Run: headless pygame with SDL's dummy video driver; simulated clock (each Clock.tick advances the game by its frame time, no real sleeping); random seed 0; keys injected as events and as key.get_pressed() state; no mouse input.
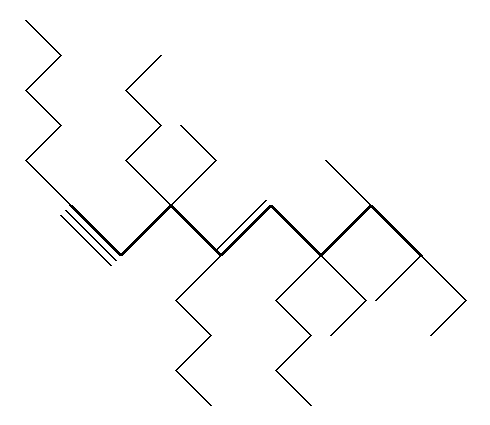
Frame 1 of 4 · flips 1–60 · no input
Frame 2 of 4 · flips 61–180 · tapped SPACE, RETURN · held RIGHT (→), D · screen unchanged from frame 1, image omitted
Frame 3 of 4 · flips 181–300 · held DOWN (↓), S · screen unchanged from frame 2, image omitted
Frame 4 of 4 · flips 301–420 · held LEFT (←), A, UP (↑), W · screen unchanged from frame 3, image omitted

The pygame program that drew these frames:

import re 
import pygame as pg

uhlovodiky = ["meth","eth","prop","but","pent","hex","hept","okt","non","dek"]
cisla = ["mono","di","tri","tetra","penta","hexa","hepta","okta","nona","deka"]
nazvy_vazeb = ["en","yn"]

uhlovodik = "3,4,6-tributyl-7,8-methyl-3,6,8-diethyl-1-pentylokt-4-en-1-yn"
#uhlovodik = "5,6,7,9-trioktyl-1,2,3,9-tripentylnonan"


def get_uhlovodik(vstup):
    vstup = list(filter(None, re.split("[,-]+", vstup)))

    #osekání vstupu na hlavní část
    hlavni_retezec = 0
    hlavni_retezec_c = 0 #počet uhlovodíků v hlavní části (1,2)
    for i in vstup:
        c = 0
        for u in uhlovodiky:
            if u in i: 
                c+=1
        if c >= hlavni_retezec_c: 
            hlavni_retezec_c = c
            hlavni_retezec = i
    #nalezení hlavního uhlovodíku
    hlavni_uhlovodik = ""
    if hlavni_retezec_c > 1:
        highest_index = 0
        for i in uhlovodiky:
            index = hlavni_retezec.find(i)
            if index > highest_index:
                highest_index = index
        hlavni_uhlovodik = hlavni_retezec[highest_index:]
    else:
        hlavni_uhlovodik = hlavni_retezec
    #délka hlavního uhlovodíku
    hlavni_uhlovodik_delka = 0
    for i in uhlovodiky:
        if i in hlavni_uhlovodik:
            hlavni_uhlovodik_delka = uhlovodiky.index(i)+1
    #nalezení zbytků
    zbytky = []
    indexy_zbytku = []
    for i in range(vstup.index(hlavni_retezec)+1):
        if vstup[i].isdigit():
            indexy_zbytku.append(int(vstup[i]))
        else:
            nazev = vstup[i]
            for c in cisla:
                nazev = nazev.replace(c,"")
            if i == vstup.index(hlavni_retezec):
                nazev = nazev.replace(hlavni_uhlovodik,"")

            #print(f"{nazev}: {indexy_zbytku}")
            delka = 0

            if nazev[-1] == "n": nazev = nazev[:-1] #nevim proč to tam dává 'n' a jsem línej to zjišťovat

            for u in uhlovodiky:
                if nazev[:-2] in u:
                    delka = uhlovodiky.index(u)+1
            
            zbytky.append({"nazev":nazev,"delka": delka,"pozice":indexy_zbytku, "smer": [-1 for i in range(len(indexy_zbytku))]})
            indexy_zbytku = []
    #nalezení vazeb
    index_vazeb = []
    vazby = []
    for i in range(vstup.index(hlavni_retezec)+1,len(vstup)):
        if vstup[i].isdigit():
            index_vazeb.append(int(vstup[i]))
        else:
            nazev = vstup[i]
            for c in cisla:
                nazev = nazev.replace(c,"")
            delka = nazvy_vazeb.index(nazev)+2
            
            #print(f"{nazev} ({delka}): {index_vazeb}")
            vazby.append({"nazev":nazev,"delka": delka,"pozice":index_vazeb})
            index_vazeb = []

    double_zbytky = []
    #nastavení směru vykreslení zbytku (když jsou 2)
    for i in zbytky:
        for j in i["pozice"]:
            c = 0
            to_change = {"index":0,"pos_index":0}
            for k in zbytky:
                for l in k["pozice"]:
                    if j == l:
                        c+=1
                        to_change = {"index":zbytky.index(k),"pos_index":k["pozice"].index(l)}
            if c > 1:
                zbytky[to_change["index"]]["smer"][to_change["pos_index"]] = 1

    #print(f"Hlavní řetězec: {hlavni_uhlovodik}, délka: {hlavni_uhlovodik_delka}")
    return [hlavni_uhlovodik_delka,zbytky,vazby]


hlavni_uhlovodik_delka,zbytky,vazby = get_uhlovodik(uhlovodik)

pg.init()

#velikost
max_zbytek_top, max_zbytek_bot = 0,0
add_padding_x = [0,0]
for i in zbytky:
    for p in range(len(i["pozice"])):
        #padding stuff
        if i["pozice"][p] == 1:
            add_padding_x[0] = 50
        if i["pozice"][p] == hlavni_uhlovodik_delka and i["smer"][p] == 1:
            add_padding_x[1] = 50

        if i["pozice"][p]%2 == 1 and i["delka"] > max_zbytek_top:
            max_zbytek_top = i["delka"]
        elif i["delka"] > max_zbytek_bot:
            max_zbytek_bot = i["delka"]

print(add_padding_x)

z_size_start = 45 #délka první vazby
z_normal_size = 35 #délka ostatních vazeb

padding_x = 20
padding_y = 20

start_x, start_y = padding_x+add_padding_x[0], padding_y+max_zbytek_top*z_normal_size+(z_size_start-z_normal_size)
width = (hlavni_uhlovodik_delka-1)*50+padding_x*2+sum(add_padding_x)
height = 2*padding_y + 50 + (max_zbytek_bot+max_zbytek_top)*z_normal_size+2*(z_size_start-z_normal_size)


screen = pg.display.set_mode([width,height])

done = False

print(zbytky)

while not done:

    screen.fill([255,255,255])

    #hlavní řetězec
    
    for i in range(hlavni_uhlovodik_delka-1):
        if i%2==0:
            pg.draw.line(screen, [0,0,0], [start_x+i*50,start_y], [start_x+i*50+50,start_y+50], 4)
        else:
            pg.draw.line(screen, [0,0,0], [start_x+i*50,start_y+50], [start_x+i*50+50,start_y], 4)
    #vazby
    off = 5
    
    for i in vazby:
        for x in range(len(i["pozice"])):
            for d in range(i["delka"]):
                real_x = start_x+50*(i["pozice"][x]-1)
                off = 5*-d
                if i["pozice"][x]%2 == 1:
                    pg.draw.line(screen, [0,0,0], [real_x+off,start_y-off] , [real_x+off+50,start_y-off+50], 2)
                else:
                    pg.draw.line(screen, [0,0,0], [real_x+off,start_y+off+50] , [real_x+off+50,start_y+off], 2)

    #zbytky
    for i in zbytky:
        for x in range(len(i["pozice"])):
            for d in range(i["delka"]):

                smer = i["smer"][x]

                z_size = z_size_start if d == 0 else z_normal_size

                if d > 0:
                    real_x = start_x+50*(i["pozice"][x]-1)+z_size*smer+(z_size_start-z_normal_size)*smer
                else:
                    real_x = start_x+50*(i["pozice"][x]-1)

                if i["pozice"][x]%2 == 0:
                    if d>0: real_y = start_y+z_size*d+50+(z_size_start-z_normal_size)
                    else: real_y = start_y+z_size*d+50
                else:
                    if d>0: real_y = start_y-z_size*d-(z_size_start-z_normal_size)
                    else: real_y = start_y-z_size*d
                
                y_smer = 1 if i["pozice"][x]%2 == 0 else -1
                
                if d%2 == 1 and d > 0:
                    smer*=-1
                elif d > 0:
                    real_x+=z_size

                if d == 0:
                    pg.draw.line(screen, [0,0,0], [real_x,real_y] , [real_x+z_size*smer,real_y+z_size*y_smer], 2)
                else:
                    pg.draw.line(screen, [0,0,0], [real_x,real_y] , [real_x+z_size*smer,real_y+z_size*y_smer], 2)
                
    for event in pg.event.get():
            if event.type == pg.QUIT:
                    done = True

    pg.display.update()    
